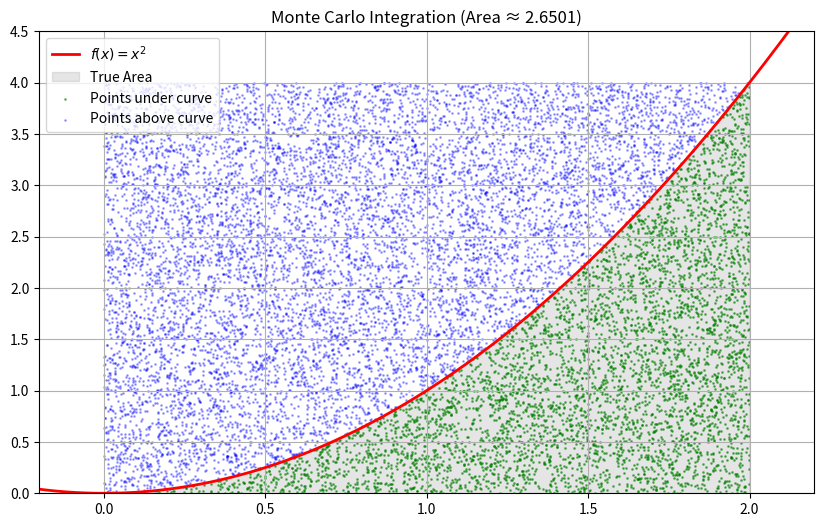

Recreate this plot in Python.
import matplotlib.pyplot as plt
import numpy as np
import scipy.integrate as spi

# Define the function
def f(x):
    return x ** 2

# Limits of integration
a = 0  # lower limit
b = 2  # upper limit
y_max = f(b)  # height of the rectangle (max value of f(x) on [a, b])

# Monte Carlo Method
def monte_carlo_integrate(f, a, b, y_max, num_points=10000):
    # Generate random x and y coordinates
    x_rand = np.random.uniform(a, b, num_points)
    y_rand = np.random.uniform(0, y_max, num_points)
    
    # Check which points are under the curve
    under_curve = y_rand < f(x_rand)
    
    # Calculate the ratio and multiply by the rectangle area
    rect_area = (b - a) * y_max
    integral_mc = (np.sum(under_curve) / num_points) * rect_area
    
    return integral_mc, x_rand, y_rand, under_curve

# Number of points for simulation
num_points = 15000
mc_result, x_pts, y_pts, under = monte_carlo_integrate(f, a, b, y_max, num_points)

# Analytical calculation with quad for comparison
quad_result, error = spi.quad(f, a, b)

# Printing results
print(f"Monte Carlo Result ({num_points} points): {mc_result}")
print(f"Quad Function Result: {quad_result}")
print(f"Absolute Difference: {abs(mc_result - quad_result)}")

# Visualization
x = np.linspace(-0.5, 2.5, 400)
y = f(x)

fig, ax = plt.subplots(figsize=(10, 6))
ax.plot(x, y, 'r', linewidth=2, label='$f(x) = x^2$')
ax.fill_between(np.linspace(a, b), f(np.linspace(a, b)), color='gray', alpha=0.2, label='True Area')

# Plotting Monte Carlo points
ax.scatter(x_pts[under], y_pts[under], color='green', s=1, alpha=0.5, label='Points under curve')
ax.scatter(x_pts[~under], y_pts[~under], color='blue', s=1, alpha=0.3, label='Points above curve')

ax.set_xlim([a - 0.2, b + 0.2])
ax.set_ylim([0, y_max + 0.5])
ax.legend(loc='upper left')
plt.title(f'Monte Carlo Integration (Area ≈ {mc_result:.4f})')
plt.grid(True)
plt.show()
